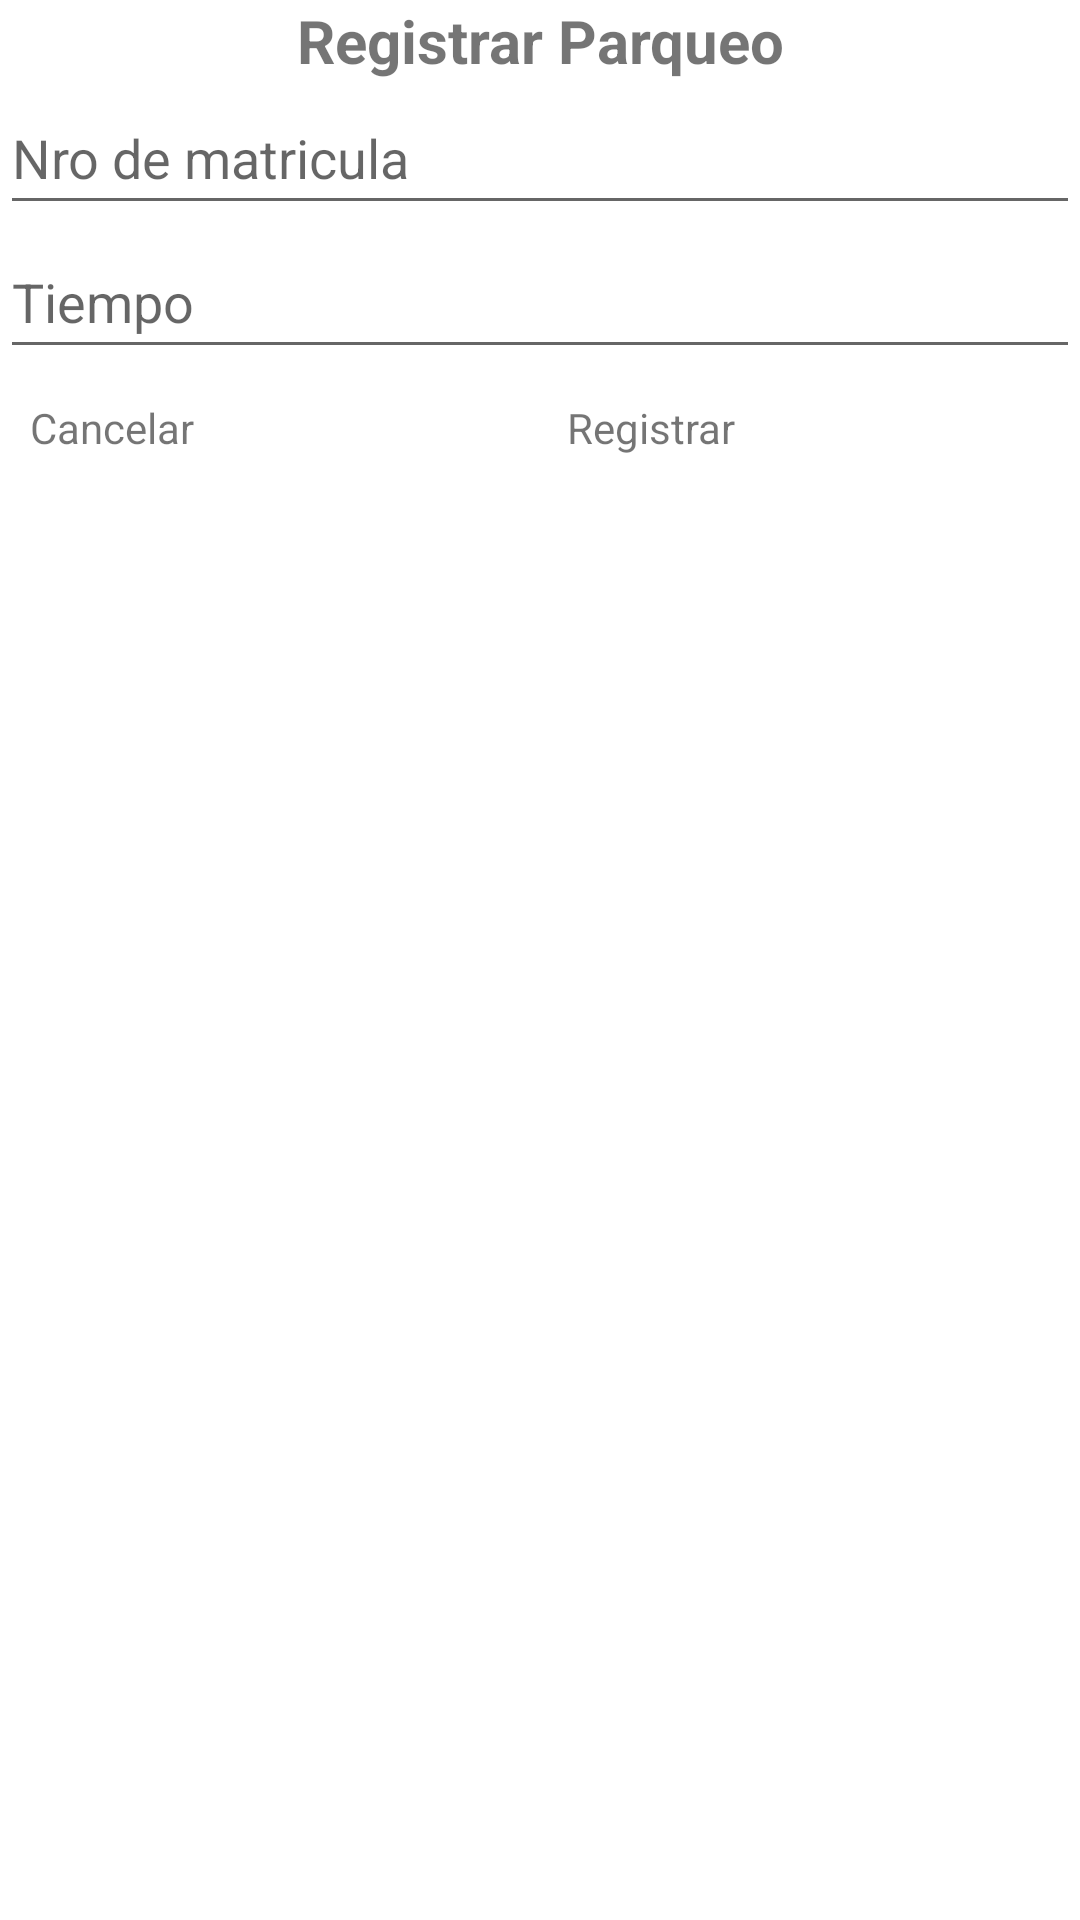

Reconstruct the res/layout file that produces this screen, plus the resources it refers to.
<!-- AndroidManifest.xml: application theme Theme.TP3_PA_GRUPO3 -->
<!-- res/layout/registro_parquimetros.xml -->
<?xml version="1.0" encoding="utf-8"?>
<LinearLayout xmlns:android="http://schemas.android.com/apk/res/android"
    android:layout_width="match_parent"
    android:layout_height="match_parent"
    android:orientation="vertical">

    <TextView
        android:id="@+id/textView2"
        android:layout_width="match_parent"
        android:layout_height="wrap_content"
        android:gravity="center"
        android:text="Registrar Parqueo"
        android:textSize="20sp"
        android:textStyle="bold" />

    <EditText
        android:id="@+id/txt_matricula"
        android:layout_width="match_parent"
        android:layout_height="wrap_content"
        android:ems="10"
        android:hint="Nro de matricula"
        android:inputType="textPersonName"
        android:minHeight="48dp" />

    <EditText
        android:id="@+id/txt_tiempo"
        android:layout_width="match_parent"
        android:layout_height="wrap_content"
        android:ems="10"
        android:hint="Tiempo"
        android:inputType="time"
        android:minHeight="48dp" />

    <LinearLayout
        android:layout_width="match_parent"
        android:layout_height="wrap_content"
        android:layout_gravity="right"
        android:orientation="horizontal">

        <TextView
            android:id="@+id/btn_cancelar"
            android:layout_width="wrap_content"
            android:layout_height="wrap_content"
            android:layout_weight="1"
            android:padding="30px"
            android:text="Cancelar" />

        <TextView
            android:id="@+id/btn_agregar"
            android:layout_width="wrap_content"
            android:layout_height="wrap_content"
            android:layout_weight="1"
            android:padding="30px"
            android:text="Registrar" />

    </LinearLayout>
</LinearLayout>
<!-- resources referenced by this layout -->
<resources>
  <style name="Theme.TP3_PA_GRUPO3" parent="Theme.MaterialComponents.DayNight.DarkActionBar">
          
          <item name="colorPrimary">@color/purple_500</item>
          <item name="colorPrimaryVariant">@color/purple_700</item>
          <item name="colorOnPrimary">@color/white</item>
          
          <item name="colorSecondary">@color/teal_200</item>
          <item name="colorSecondaryVariant">@color/teal_700</item>
          <item name="colorOnSecondary">@color/black</item>
          
          <item name="android:statusBarColor" tools:targetApi="l">?attr/colorPrimaryVariant</item>
          
      </style>
  <!-- not gathered from this repository: default colours our renderer supplied (Android Studio template values) -->
  <color name="purple_500">#FF6200EE</color>
  <color name="purple_700">#FF3700B3</color>
  <color name="teal_200">#FF03DAC5</color>
  <color name="teal_700">#FF018786</color>
  <color name="black">#FF000000</color>
  <color name="white">#FFFFFFFF</color>
</resources>
